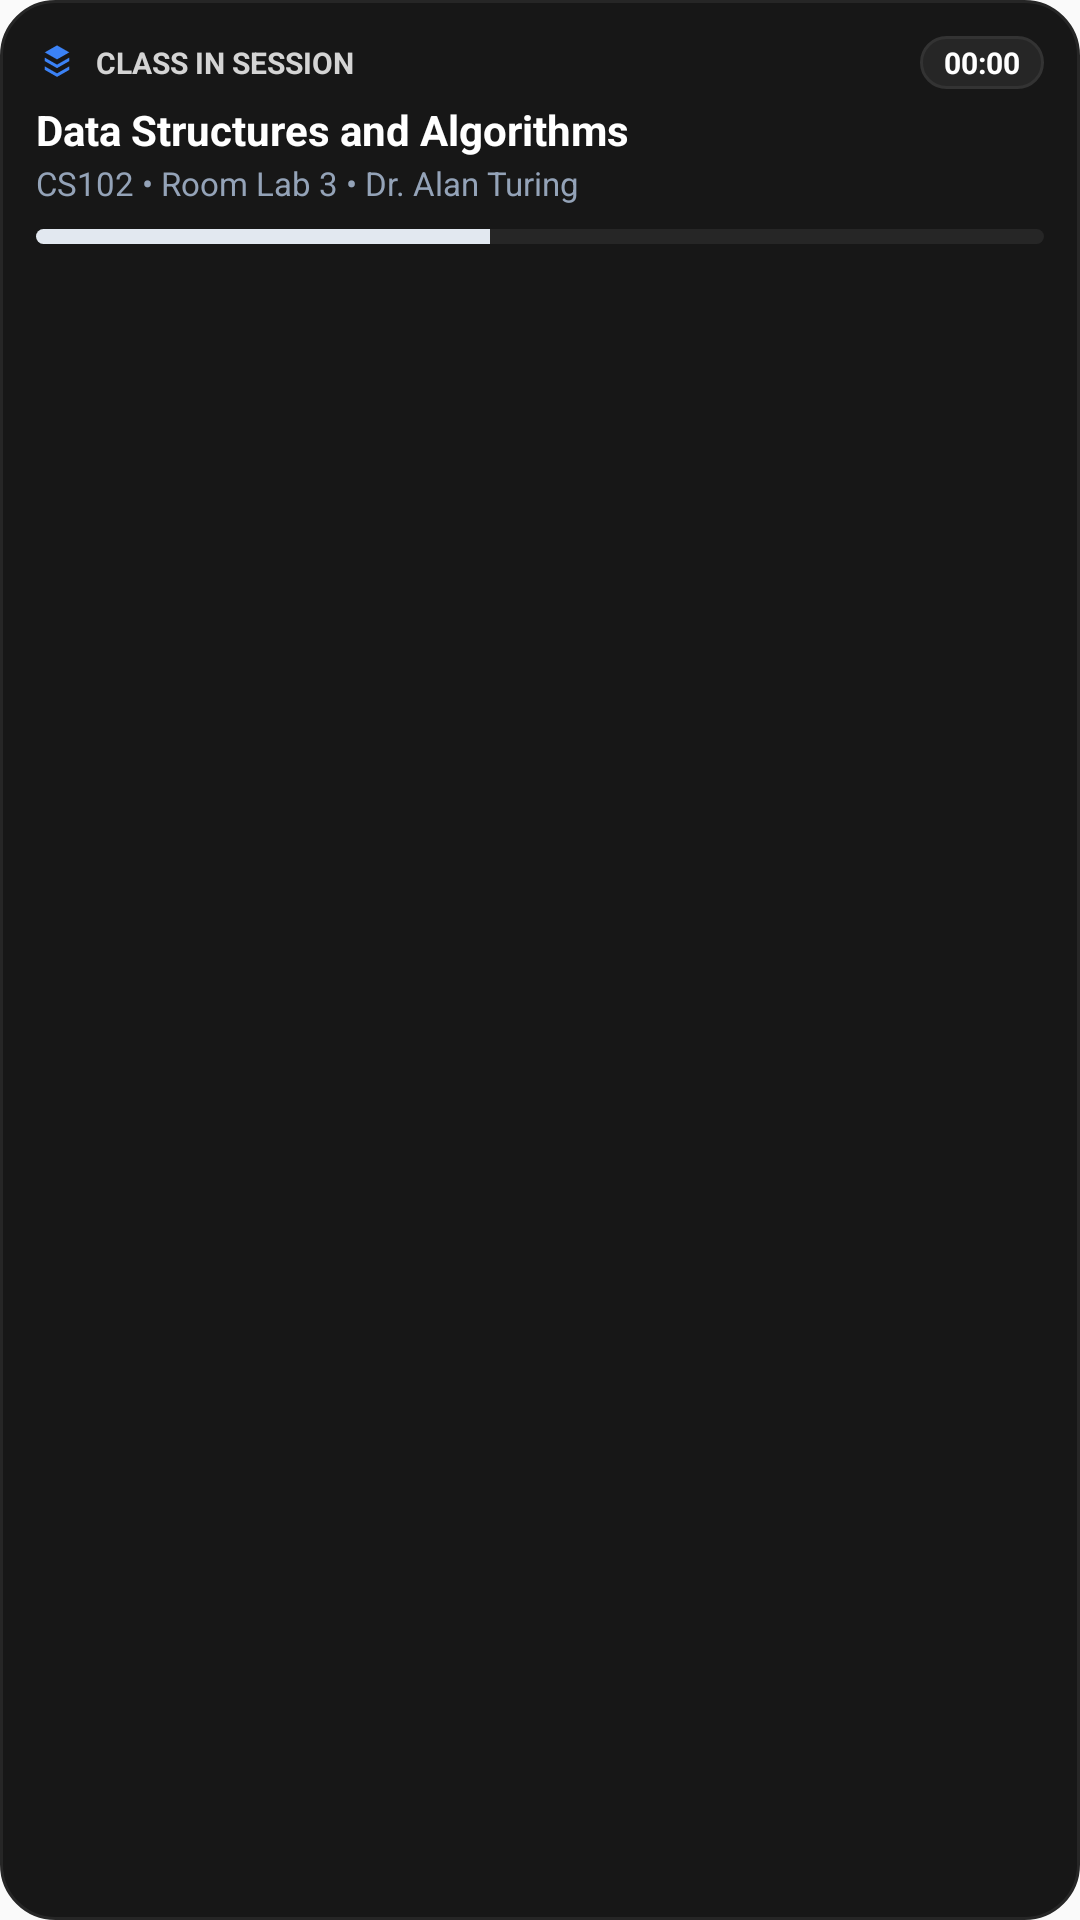

Write the Android layout XML for this screen, with the resource values it uses.
<!-- AndroidManifest.xml: application theme AppTheme -->
<!-- res/layout/notification_live_class.xml -->
<?xml version="1.0" encoding="utf-8"?>
<LinearLayout xmlns:android="http://schemas.android.com/apk/res/android"
    android:layout_width="match_parent"
    android:layout_height="wrap_content"
    android:background="@drawable/bg_notification_card"
    android:orientation="vertical"
    android:padding="12dp">

    
    <LinearLayout
        android:layout_width="match_parent"
        android:layout_height="wrap_content"
        android:gravity="center_vertical"
        android:orientation="horizontal">

        <ImageView
            android:id="@+id/notif_icon"
            android:layout_width="14dp"
            android:layout_height="14dp"
            android:src="@drawable/ic_notification"
            android:tint="#3B82F6" />

        <TextView
            android:id="@+id/notif_header_title"
            android:layout_width="0dp"
            android:layout_height="wrap_content"
            android:layout_marginStart="6dp"
            android:layout_weight="1"
            android:text="CLASS IN SESSION"
            android:textColor="#D4D4D4"
            android:textSize="10sp"
            android:textStyle="bold" />

        <Chronometer
            android:id="@+id/notif_chronometer"
            android:layout_width="wrap_content"
            android:layout_height="wrap_content"
            android:background="@drawable/bg_notification_badge"
            android:paddingStart="8dp"
            android:paddingTop="2dp"
            android:paddingEnd="8dp"
            android:paddingBottom="2dp"
            android:textColor="#FFFFFF"
            android:textSize="10sp"
            android:textStyle="bold" />
    </LinearLayout>

    
    <TextView
        android:id="@+id/notif_subject_title"
        android:layout_width="match_parent"
        android:layout_height="wrap_content"
        android:layout_marginTop="4dp"
        android:ellipsize="end"
        android:maxLines="1"
        android:text="Data Structures and Algorithms"
        android:textColor="#FFFFFF"
        android:textSize="14sp"
        android:textStyle="bold" />

    
    <TextView
        android:id="@+id/notif_subject_details"
        android:layout_width="match_parent"
        android:layout_height="wrap_content"
        android:layout_marginTop="1dp"
        android:ellipsize="end"
        android:maxLines="1"
        android:text="CS102 • Room Lab 3 • Dr. Alan Turing"
        android:textColor="#94A3B8"
        android:textSize="11sp" />

    
    <ProgressBar
        android:id="@+id/notif_progress_bar"
        style="?android:attr/progressBarStyleHorizontal"
        android:layout_width="match_parent"
        android:layout_height="5dp"
        android:layout_marginTop="8dp"
        android:max="100"
        android:progress="45"
        android:progressDrawable="@drawable/progress_bar_custom" />
</LinearLayout>
<!-- resources referenced by this layout -->
<resources>
  <!-- drawable bg_notification_badge (drawable) -->
  <?xml version="1.0" encoding="utf-8"?>
  <shape xmlns:android="http://schemas.android.com/apk/res/android"
      android:shape="rectangle">
      <solid android:color="#262626" />
      <corners android:radius="12dp" />
      <stroke
          android:width="1dp"
          android:color="#333333" />
  </shape>
  <!-- drawable bg_notification_card (drawable) -->
  <?xml version="1.0" encoding="utf-8"?>
  <shape xmlns:android="http://schemas.android.com/apk/res/android"
      android:shape="rectangle">
      <solid android:color="#171717" />
      <corners android:radius="18dp" />
      <stroke
          android:width="1dp"
          android:color="#262626" />
  </shape>
  <!-- drawable ic_notification (drawable) -->
  <?xml version="1.0" encoding="utf-8"?>
  <vector xmlns:android="http://schemas.android.com/apk/res/android"
      android:width="24dp"
      android:height="24dp"
      android:viewportWidth="24"
      android:viewportHeight="24">
      
      
      <path
          android:fillColor="#FFFFFF"
          android:pathData="M12,2.5 L19,6.5 L12,10.5 L5,6.5 Z" />
      
      <path
          android:fillColor="#FFFFFF"
          android:pathData="M5,9.5 L12,13.5 L19,9.5 L19,11.5 L12,15.5 L5,11.5 Z" />
      
      <path
          android:fillColor="#FFFFFF"
          android:pathData="M5,14.5 L12,18.5 L19,14.5 L19,16.5 L12,20.5 L5,16.5 Z" />
  </vector>
  <!-- drawable progress_bar_custom (drawable) -->
  <?xml version="1.0" encoding="utf-8"?>
  <layer-list xmlns:android="http://schemas.android.com/apk/res/android">
      
      <item android:id="@android:id/background">
          <shape>
              <corners android:radius="4dp" />
              <solid android:color="#262626" />
          </shape>
      </item>
      
      <item android:id="@android:id/progress">
          <clip>
              <shape>
                  <corners android:radius="4dp" />
                  <solid android:color="#E2E8F0" />
              </shape>
          </clip>
      </item>
  </layer-list>
  <style name="AppTheme" parent="Theme.AppCompat.Light.DarkActionBar">
          
          <item name="colorPrimary">@color/colorPrimary</item>
          <item name="colorPrimaryDark">@color/colorPrimaryDark</item>
          <item name="colorAccent">@color/colorAccent</item>
      </style>
  <color name="colorPrimary">#0A0A0A</color>
  <color name="colorPrimaryDark">#0A0A0A</color>
  <color name="colorAccent">#FFFFFF</color>
</resources>
